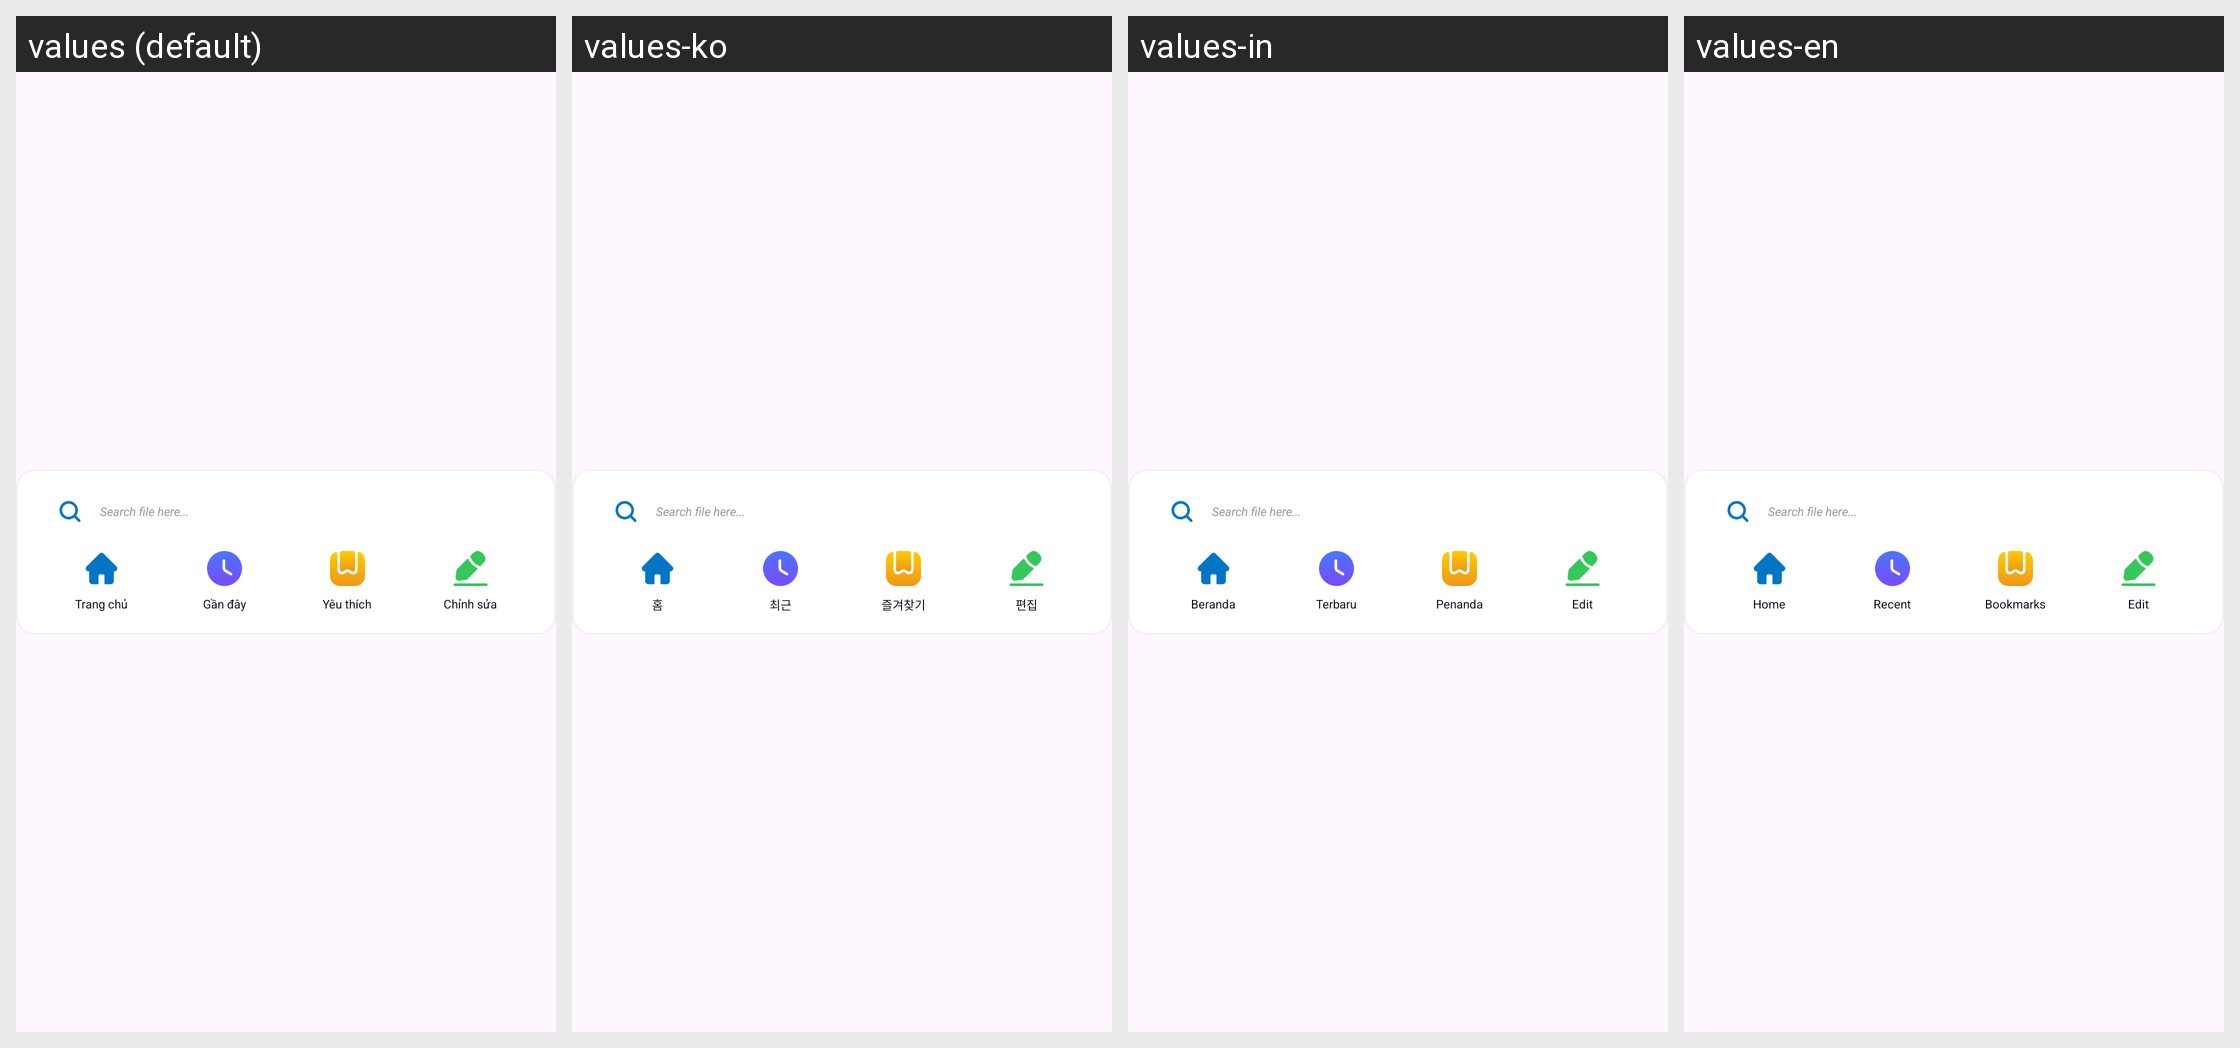

The same Android screen rendered under several of its app's locales, left to right. List the strings drawn on it with the default value and each locale's translation.
Android screen res/layout/widget_home_3.xml rendered under 4 locales, left to right: values (default), values-ko, values-in, values-en. Device: Nexus 5 (rendered at 1080×1920; each locale shown at half size, 540×960, under a caption strip naming it); theme Theme.MyLearning.
Other locales in the repository, not shown: values-fr, values-ja, values-zh.
Strings drawn on this screen, with the default value and each locale's value (text and hints the layout hard-codes, and strings that could not be matched under every locale, appear in the picture but are not listed):

home
  values: Trang chủ
  values-ko: 홈
  values-in: Beranda
  values-en: Home

widget_recent
  values: Gần đây
  values-ko: 최근
  values-in: Terbaru
  values-en: Recent

widget_bookmarks
  values: Yêu thích
  values-ko: 즐겨찾기
  values-in: Penanda
  values-en: Bookmarks

widget_edit
  values: Chỉnh sửa
  values-ko: 편집
  values-in: Edit
  values-en: Edit
